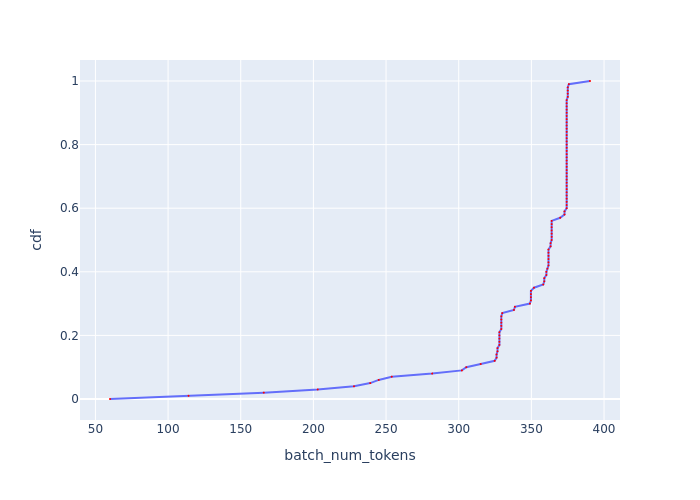

The data file committed next to this chart (first rows):
, cdf, batch_num_tokens
0, 0.0, 60.04
1, 0.01, 114.1
2, 0.02, 165.8
3, 0.03, 203
4, 0.04, 227.9
5, 0.05, 239.1
6, 0.06, 244.9
7, 0.07, 253.9
8, 0.08, 281.7
9, 0.09, 302.2
10, 0.1, 305.2
11, 0.11, 315.1
12, 0.12, 324.7
13, 0.13, 326
14, 0.14, 326
15, 0.15, 326.7
16, 0.16, 326.7
17, 0.17, 328
18, 0.18, 328
19, 0.19, 328
20, 0.2, 328
21, 0.21, 328
22, 0.22, 329.3
23, 0.23, 329.3
24, 0.24, 329.3
25, 0.25, 329.3
26, 0.26, 329.3
27, 0.27, 330
28, 0.28, 338
29, 0.29, 338.7
30, 0.3, 349
31, 0.31, 349.7
32, 0.32, 349.7
33, 0.33, 349.7
34, 0.34, 349.7
35, 0.35, 351.8
36, 0.36, 358.2
37, 0.37, 358.9
38, 0.38, 358.9
39, 0.39, 360.3
40, 0.4, 360.3
41, 0.41, 361
42, 0.42, 361.8
43, 0.43, 361.8
44, 0.44, 361.8
45, 0.45, 361.8
46, 0.46, 361.8
47, 0.47, 361.8
48, 0.48, 363.2
49, 0.49, 363.2
50, 0.5, 363.9
51, 0.51, 363.9
52, 0.52, 363.9
53, 0.53, 363.9
54, 0.54, 363.9
55, 0.55, 363.9
56, 0.56, 363.9
57, 0.57, 369.8
58, 0.58, 372.8
59, 0.59, 372.8
... 41 more rows
